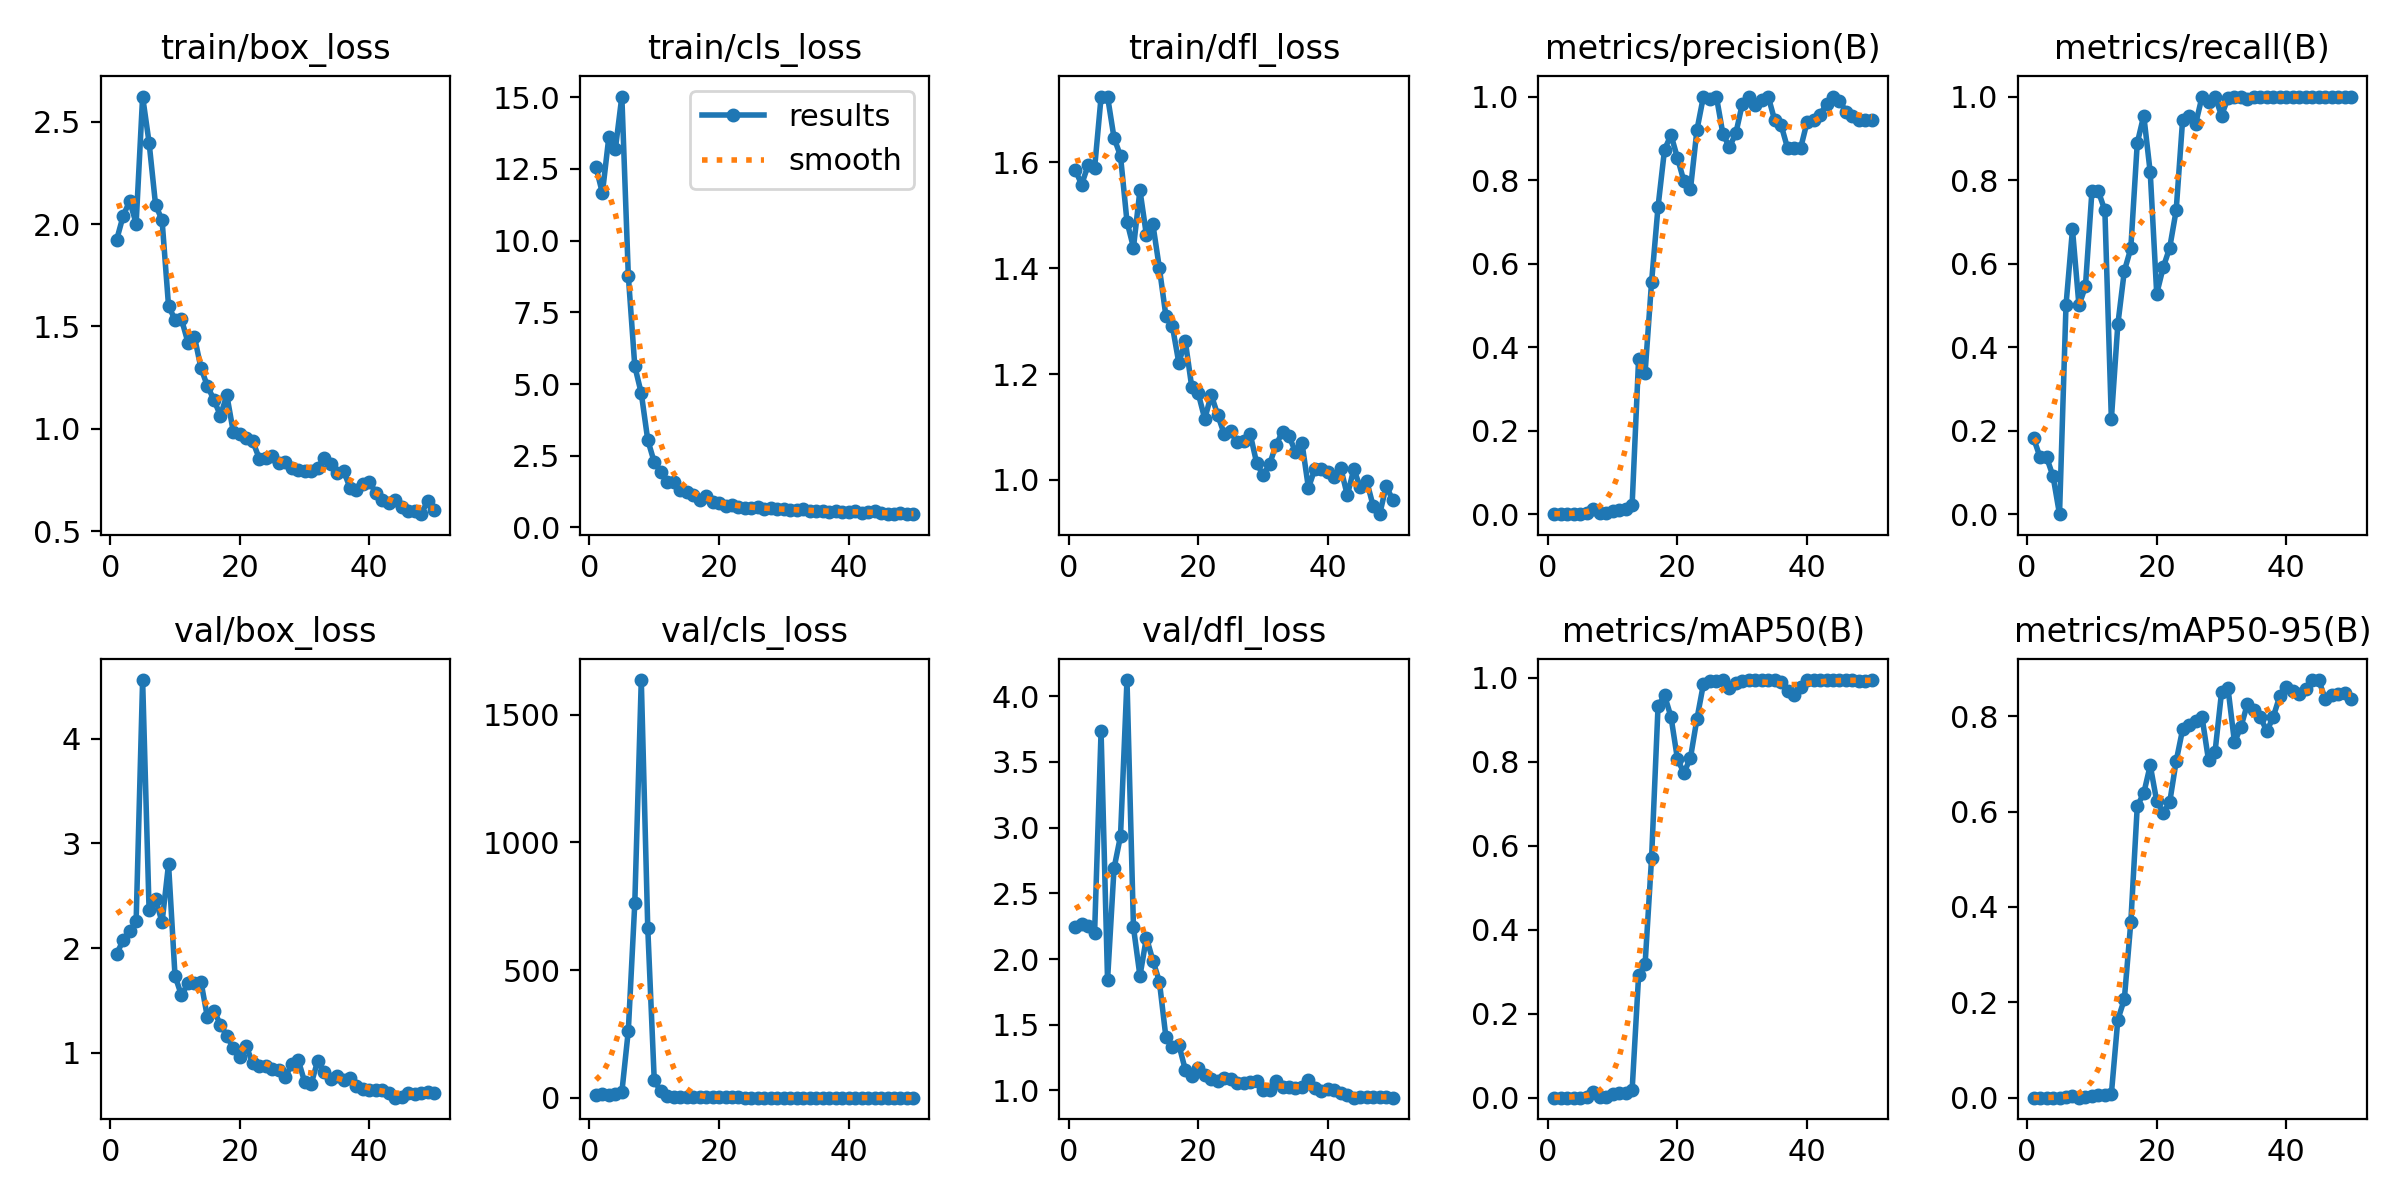

Data behind this chart, as committed beside it:
epoch, time, train/box_loss, train/cls_loss, train/dfl_loss, metrics/precision(B), metrics/recall(B), metrics/mAP50(B), metrics/mAP50-95(B), val/box_loss, val/cls_loss, val/dfl_loss, lr/pg0, lr/pg1, lr/pg2
1, 10.23, 1.924, 12.57, 1.586, 0.00061, 0.1818, 0.00014, 3e-05, 1.944, 11.38, 2.244, 0.0005556, 0.0005556, 0.0005556
2, 12.03, 2.041, 11.66, 1.558, 0.00045, 0.1364, 8e-05, 2e-05, 2.075, 13.05, 2.267, 0.001198, 0.001198, 0.001198
3, 14.07, 2.113, 13.62, 1.594, 0.00045, 0.1364, 8e-05, 2e-05, 2.16, 12.65, 2.25, 0.001814, 0.001814, 0.001814
4, 15.7, 2.003, 13.19, 1.588, 0.0003, 0.09091, 3e-05, 1e-05, 2.254, 14.23, 2.196, 0.001881, 0.001881, 0.001881
5, 17.39, 2.624, 15.02, 1.723, 0, 0, 0, 0, 4.558, 21.46, 3.732, 0.001842, 0.001842, 0.001842
6, 19.86, 2.398, 8.778, 1.724, 0.00167, 0.5, 0.00181, 0.00071, 2.359, 263.1, 1.841, 0.001802, 0.001802, 0.001802
7, 21.47, 2.094, 5.618, 1.646, 0.01337, 0.6818, 0.01267, 0.00363, 2.471, 762.8, 2.69, 0.001762, 0.001762, 0.001762
8, 23.18, 2.02, 4.679, 1.612, 0.00167, 0.5, 0.00091, 0.0002, 2.245, 1635, 2.936, 0.001723, 0.001723, 0.001723
9, 24.91, 1.6, 3.05, 1.488, 0.00307, 0.5454, 0.00246, 0.00051, 2.802, 664.7, 4.123, 0.001683, 0.001683, 0.001683
10, 26.61, 1.533, 2.277, 1.439, 0.00722, 0.7727, 0.00791, 0.00338, 1.734, 69.5, 2.241, 0.001644, 0.001644, 0.001644
11, 28.22, 1.535, 1.947, 1.547, 0.01038, 0.7727, 0.01097, 0.00513, 1.548, 25.23, 1.871, 0.001604, 0.001604, 0.001604
12, 29.86, 1.422, 1.569, 1.462, 0.01263, 0.7273, 0.01232, 0.00582, 1.666, 8.472, 2.163, 0.001564, 0.001564, 0.001564
13, 31.63, 1.45, 1.571, 1.482, 0.02269, 0.2273, 0.01845, 0.00767, 1.662, 4.153, 1.988, 0.001525, 0.001525, 0.001525
14, 33.34, 1.297, 1.32, 1.4, 0.3719, 0.4546, 0.2912, 0.1636, 1.68, 2.571, 1.828, 0.001485, 0.001485, 0.001485
15, 35.04, 1.209, 1.235, 1.31, 0.3387, 0.5821, 0.3181, 0.2062, 1.338, 2.174, 1.407, 0.001446, 0.001446, 0.001446
16, 36.73, 1.142, 1.13, 1.291, 0.556, 0.6364, 0.5709, 0.3679, 1.402, 2.3, 1.329, 0.001406, 0.001406, 0.001406
17, 38.39, 1.064, 0.9477, 1.221, 0.7363, 0.8887, 0.9332, 0.6118, 1.27, 1.745, 1.349, 0.001366, 0.001366, 0.001366
18, 40, 1.163, 1.093, 1.262, 0.873, 0.9546, 0.9587, 0.6386, 1.161, 1.528, 1.157, 0.001327, 0.001327, 0.001327
19, 41.72, 0.9838, 0.8762, 1.175, 0.9079, 0.8182, 0.9071, 0.6973, 1.045, 1.9, 1.109, 0.001287, 0.001287, 0.001287
20, 43.37, 0.9725, 0.8613, 1.163, 0.8529, 0.5277, 0.806, 0.6217, 0.9629, 2.211, 1.174, 0.001248, 0.001248, 0.001248
21, 45.01, 0.9561, 0.755, 1.115, 0.7969, 0.5909, 0.774, 0.5981, 1.061, 2.305, 1.12, 0.001208, 0.001208, 0.001208
22, 47.29, 0.9384, 0.7705, 1.161, 0.7781, 0.6376, 0.8096, 0.6193, 0.8995, 2.46, 1.087, 0.001168, 0.001168, 0.001168
23, 49.29, 0.8546, 0.7178, 1.123, 0.9199, 0.7273, 0.9023, 0.7057, 0.8739, 1.82, 1.075, 0.001129, 0.001129, 0.001129
24, 50.93, 0.8559, 0.695, 1.087, 1, 0.9449, 0.9853, 0.7728, 0.8729, 0.9249, 1.098, 0.001089, 0.001089, 0.001089
25, 52.64, 0.8651, 0.6951, 1.093, 0.9931, 0.9546, 0.9933, 0.7822, 0.8455, 0.8488, 1.09, 0.00105, 0.00105, 0.00105
26, 54.22, 0.8321, 0.7184, 1.071, 1, 0.9344, 0.9917, 0.7906, 0.8355, 0.782, 1.053, 0.00101, 0.00101, 0.00101
27, 55.98, 0.8357, 0.6311, 1.073, 0.9113, 1, 0.995, 0.7975, 0.7654, 0.7493, 1.055, 0.0009704, 0.0009704, 0.0009704
28, 57.69, 0.8093, 0.664, 1.088, 0.8787, 0.988, 0.9757, 0.7074, 0.8882, 0.7602, 1.067, 0.0009308, 0.0009308, 0.0009308
29, 59.32, 0.8008, 0.6271, 1.033, 0.9118, 1, 0.9872, 0.7253, 0.9335, 0.7622, 1.069, 0.0008912, 0.0008912, 0.0008912
30, 60.88, 0.7953, 0.655, 1.009, 0.9821, 0.9546, 0.9933, 0.8499, 0.7223, 0.6656, 1, 0.0008516, 0.0008516, 0.0008516
31, 62.58, 0.7947, 0.6055, 1.03, 1, 0.9963, 0.995, 0.8585, 0.6992, 0.7125, 1.004, 0.000812, 0.000812, 0.000812
32, 64.3, 0.8061, 0.6039, 1.066, 0.9809, 1, 0.995, 0.7454, 0.9203, 0.7556, 1.071, 0.0007724, 0.0007724, 0.0007724
33, 65.94, 0.8595, 0.6545, 1.091, 0.992, 1, 0.995, 0.778, 0.8171, 0.6719, 1.025, 0.0007328, 0.0007328, 0.0007328
34, 67.68, 0.8266, 0.5844, 1.083, 1, 0.9934, 0.995, 0.826, 0.7542, 0.6433, 1.024, 0.0006932, 0.0006932, 0.0006932
35, 69.59, 0.7832, 0.5774, 1.053, 0.9431, 1, 0.995, 0.8131, 0.7742, 0.6715, 1.022, 0.0006536, 0.0006536, 0.0006536
36, 71.2, 0.7954, 0.5892, 1.07, 0.9311, 1, 0.9893, 0.798, 0.7414, 0.6421, 1.023, 0.000614, 0.000614, 0.000614
37, 72.89, 0.7122, 0.5302, 0.985, 0.8758, 1, 0.9693, 0.7687, 0.7616, 0.656, 1.08, 0.0005744, 0.0005744, 0.0005744
38, 74.51, 0.6986, 0.5577, 1.021, 0.8756, 1, 0.9601, 0.7995, 0.6814, 0.6431, 1.017, 0.0005348, 0.0005348, 0.0005348
39, 76.16, 0.7316, 0.5425, 1.02, 0.8765, 1, 0.9776, 0.8428, 0.6544, 0.6205, 0.998, 0.0004952, 0.0004952, 0.0004952
40, 77.77, 0.7417, 0.5397, 1.016, 0.9392, 1, 0.995, 0.8616, 0.6428, 0.6314, 1.008, 0.0004556, 0.0004556, 0.0004556
41, 81.25, 0.6857, 0.5845, 1.007, 0.9438, 1, 0.995, 0.8541, 0.6409, 0.6107, 1.003, 0.000416, 0.000416, 0.000416
42, 82.94, 0.6496, 0.5149, 1.022, 0.9564, 1, 0.995, 0.8465, 0.6417, 0.5846, 0.9772, 0.0003764, 0.0003764, 0.0003764
43, 84.48, 0.635, 0.5447, 0.971, 0.9826, 1, 0.995, 0.8566, 0.6205, 0.5771, 0.9624, 0.0003368, 0.0003368, 0.0003368
44, 85.99, 0.6509, 0.5595, 1.02, 0.9991, 1, 0.995, 0.8759, 0.5715, 0.5358, 0.9453, 0.0002972, 0.0002972, 0.0002972
45, 87.48, 0.62, 0.5163, 0.9863, 0.9901, 1, 0.995, 0.876, 0.577, 0.5237, 0.9469, 0.0002576, 0.0002576, 0.0002576
46, 89.05, 0.6004, 0.4798, 0.9974, 0.9641, 1, 0.995, 0.8367, 0.618, 0.5236, 0.9515, 0.000218, 0.000218, 0.000218
47, 90.48, 0.5975, 0.4854, 0.9506, 0.9546, 1, 0.995, 0.8442, 0.607, 0.5275, 0.9516, 0.0001784, 0.0001784, 0.0001784
48, 92.01, 0.5826, 0.4939, 0.9355, 0.9432, 1, 0.9933, 0.8471, 0.6185, 0.5318, 0.9514, 0.0001388, 0.0001388, 0.0001388
49, 93.48, 0.6488, 0.4769, 0.9892, 0.9428, 1, 0.9933, 0.8484, 0.6303, 0.5292, 0.9508, 9.92e-05, 9.92e-05, 9.92e-05
50, 95.05, 0.6006, 0.4634, 0.9621, 0.944, 1, 0.995, 0.8373, 0.6181, 0.5349, 0.9451, 5.96e-05, 5.96e-05, 5.96e-05
